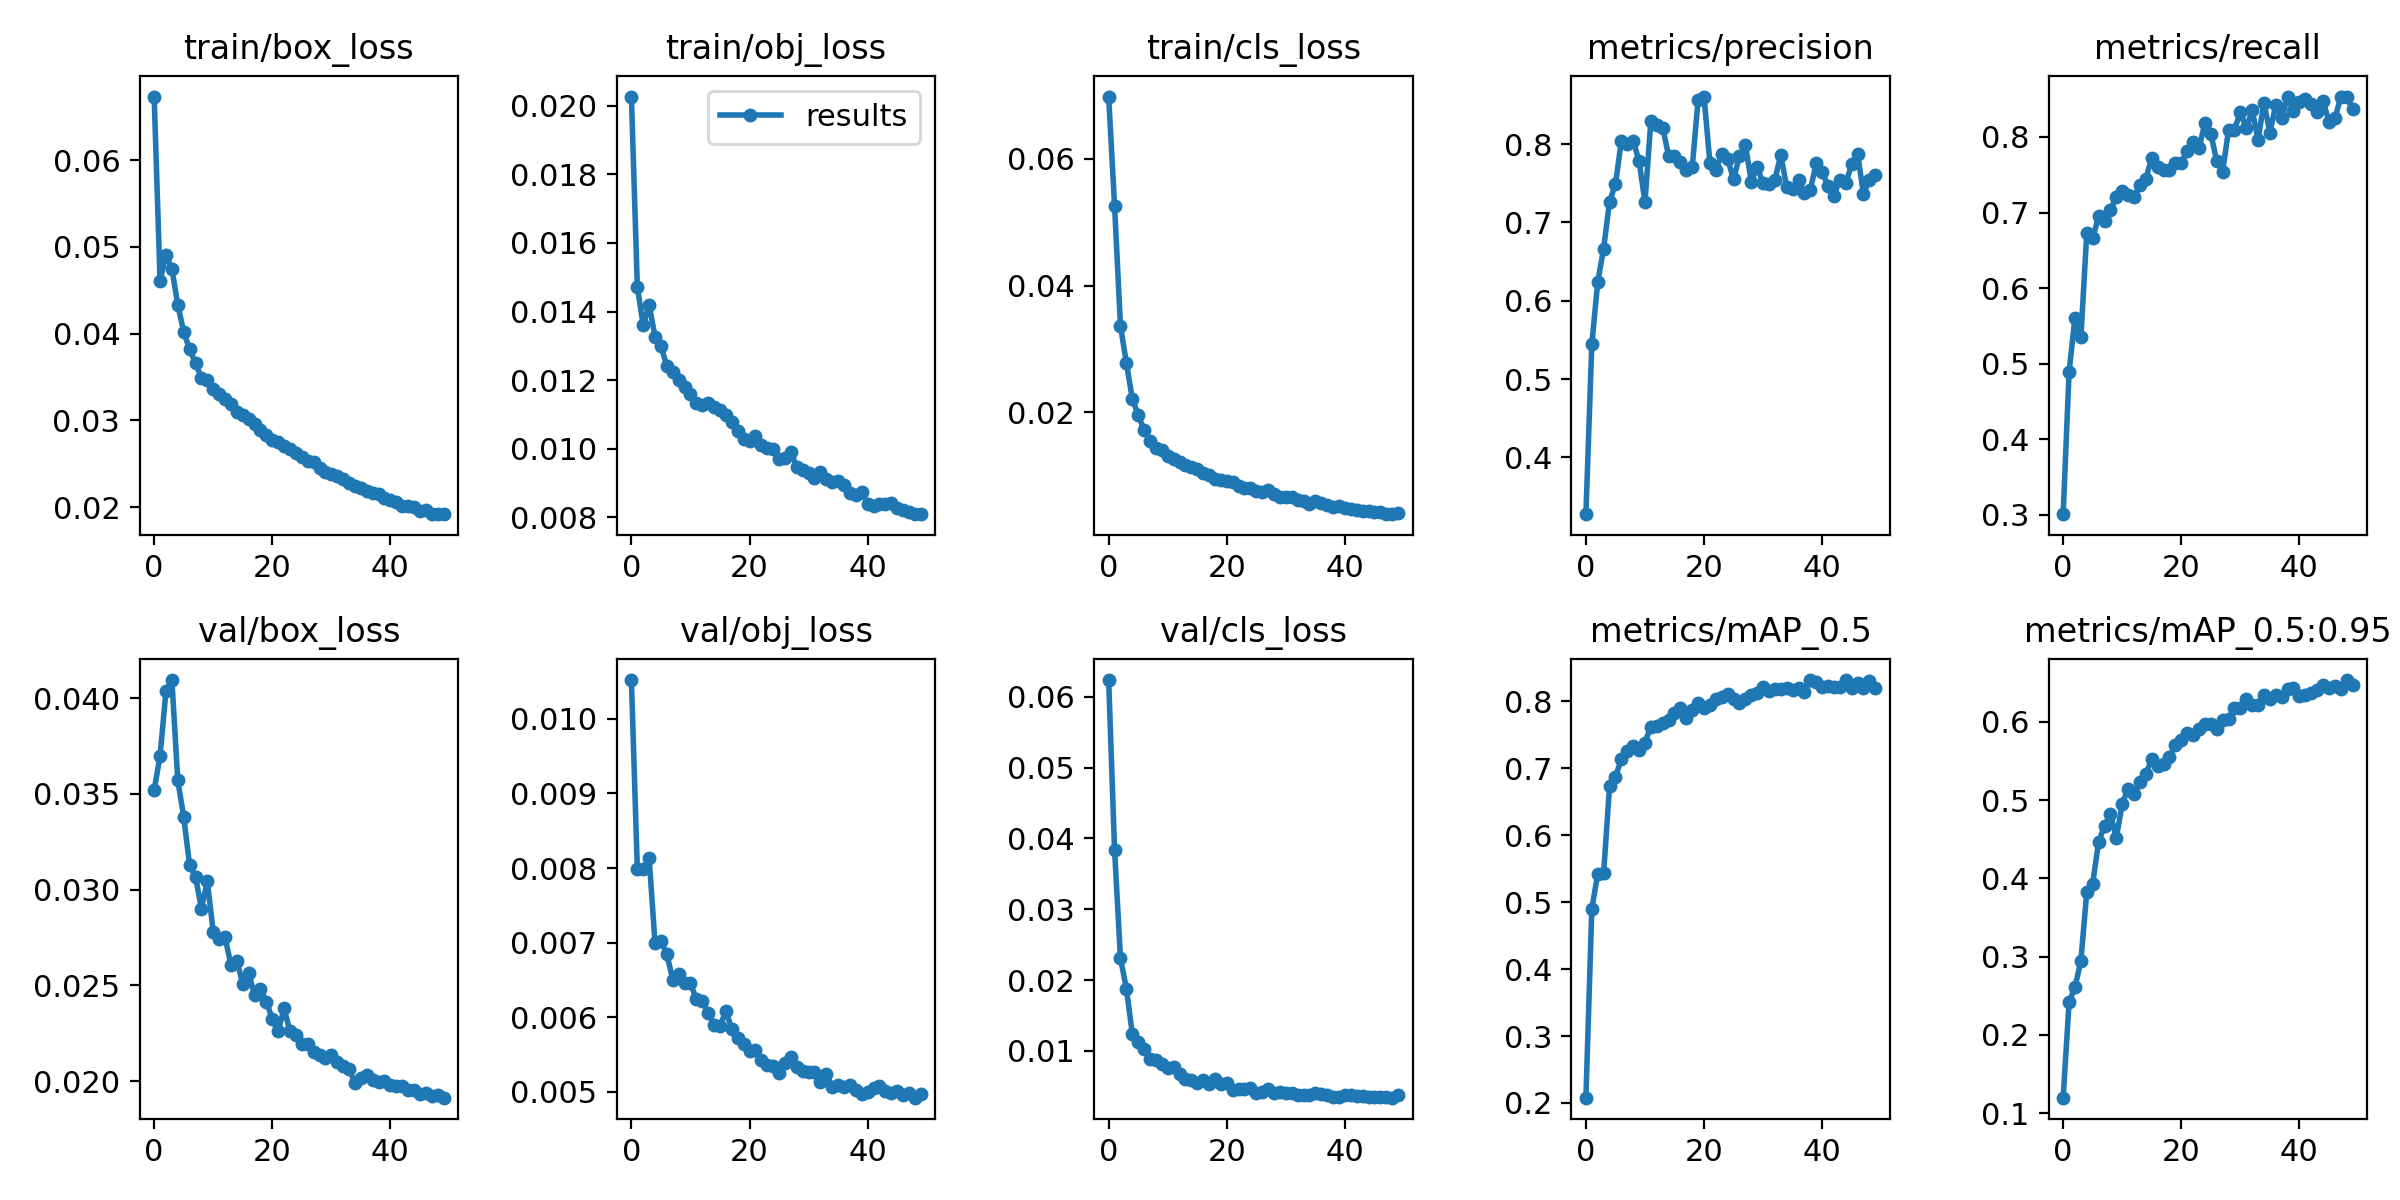

Source data for this figure (header and first rows):
epoch, train/box_loss, train/obj_loss, train/cls_loss, metrics/precision, metrics/recall, metrics/mAP_0.5, metrics/mAP_0.5:0.95, val/box_loss, val/obj_loss, val/cls_loss, x/lr0, x/lr1, x/lr2
0, 0.06734, 0.02027, 0.0698, 0.3274, 0.3007, 0.2079, 0.1199, 0.03519, 0.01052, 0.06236, 0.003329, 0.003329, 0.07004
1, 0.04607, 0.01472, 0.05257, 0.5449, 0.4888, 0.4898, 0.2416, 0.037, 0.007987, 0.03834, 0.006657, 0.006657, 0.04003
2, 0.04909, 0.0136, 0.03365, 0.6238, 0.5608, 0.5422, 0.2611, 0.04036, 0.007983, 0.02308, 0.009961, 0.009961, 0.01
3, 0.04749, 0.01419, 0.02779, 0.6666, 0.5346, 0.5431, 0.2948, 0.04095, 0.008134, 0.0188, 0.00992, 0.00992, 0.00992
4, 0.04333, 0.01327, 0.02216, 0.7265, 0.6732, 0.6727, 0.3827, 0.03571, 0.006993, 0.01244, 0.00992, 0.00992, 0.00992
5, 0.04023, 0.01299, 0.0196, 0.7491, 0.6657, 0.687, 0.393, 0.03381, 0.007024, 0.01119, 0.009859, 0.009859, 0.009859
6, 0.03819, 0.01241, 0.01719, 0.8038, 0.6948, 0.713, 0.4471, 0.03128, 0.006847, 0.01026, 0.00978, 0.00978, 0.00978
7, 0.03665, 0.01223, 0.01551, 0.8004, 0.6883, 0.7255, 0.4666, 0.03067, 0.006505, 0.008838, 0.009684, 0.009684, 0.009684
8, 0.03489, 0.01201, 0.01441, 0.8045, 0.7035, 0.7325, 0.4826, 0.02901, 0.006577, 0.008742, 0.009572, 0.009572, 0.009572
9, 0.0347, 0.01181, 0.01406, 0.7785, 0.7206, 0.7267, 0.452, 0.03043, 0.006461, 0.00821, 0.009443, 0.009443, 0.009443
10, 0.03363, 0.01158, 0.0131, 0.7259, 0.7291, 0.7381, 0.4951, 0.02781, 0.006457, 0.007591, 0.0093, 0.0093, 0.0093
11, 0.033, 0.01133, 0.01267, 0.8296, 0.7233, 0.7618, 0.5148, 0.02741, 0.006241, 0.007743, 0.009141, 0.009141, 0.009141
12, 0.0325, 0.01126, 0.01223, 0.8251, 0.7202, 0.7634, 0.5081, 0.02753, 0.006216, 0.006672, 0.008967, 0.008967, 0.008967
13, 0.03186, 0.01134, 0.01168, 0.8213, 0.7364, 0.7668, 0.523, 0.02607, 0.006063, 0.005971, 0.00878, 0.00878, 0.00878
14, 0.03093, 0.01123, 0.01146, 0.7851, 0.7446, 0.7725, 0.5328, 0.0263, 0.0059, 0.005853, 0.00858, 0.00858, 0.00858
15, 0.03066, 0.01112, 0.01113, 0.7843, 0.7727, 0.7821, 0.5529, 0.02508, 0.005885, 0.005456, 0.008368, 0.008368, 0.008368
16, 0.03021, 0.01097, 0.01041, 0.7776, 0.7604, 0.7895, 0.5434, 0.02567, 0.006082, 0.005907, 0.008145, 0.008145, 0.008145
17, 0.02962, 0.01078, 0.01018, 0.7673, 0.7565, 0.7755, 0.5463, 0.02448, 0.005847, 0.00534, 0.007911, 0.007911, 0.007911
18, 0.02885, 0.01052, 0.009445, 0.7703, 0.7568, 0.7873, 0.5545, 0.02481, 0.005728, 0.006093, 0.007668, 0.007668, 0.007668
19, 0.02832, 0.01028, 0.009304, 0.8569, 0.7657, 0.7974, 0.5706, 0.02414, 0.005643, 0.005308, 0.007416, 0.007416, 0.007416
20, 0.02769, 0.01022, 0.009194, 0.8608, 0.7656, 0.7901, 0.5766, 0.02327, 0.005547, 0.005413, 0.007157, 0.007157, 0.007157
21, 0.02751, 0.01036, 0.009052, 0.7756, 0.7811, 0.7944, 0.5863, 0.02261, 0.00556, 0.00453, 0.006891, 0.006891, 0.006891
22, 0.02704, 0.0101, 0.008413, 0.7668, 0.7929, 0.8028, 0.5829, 0.0238, 0.005422, 0.004664, 0.006619, 0.006619, 0.006619
23, 0.02667, 0.01001, 0.008066, 0.7869, 0.7851, 0.8056, 0.591, 0.0226, 0.005364, 0.004649, 0.006343, 0.006343, 0.006343
24, 0.02624, 0.009996, 0.008082, 0.7811, 0.8182, 0.8103, 0.597, 0.02239, 0.005341, 0.0047, 0.006064, 0.006064, 0.006064
25, 0.02577, 0.00971, 0.007621, 0.7552, 0.804, 0.8039, 0.5972, 0.02192, 0.005252, 0.004047, 0.005783, 0.005783, 0.005783
26, 0.02538, 0.009732, 0.007491, 0.7848, 0.7683, 0.7966, 0.5915, 0.02196, 0.005389, 0.004228, 0.0055, 0.0055, 0.0055
27, 0.02522, 0.009896, 0.007702, 0.7994, 0.7534, 0.8027, 0.6018, 0.02151, 0.00547, 0.004556, 0.005217, 0.005217, 0.005217
28, 0.02448, 0.009462, 0.007086, 0.7521, 0.8092, 0.8087, 0.6039, 0.02138, 0.005338, 0.004115, 0.004936, 0.004936, 0.004936
29, 0.02406, 0.009385, 0.006738, 0.7707, 0.8097, 0.8115, 0.6177, 0.02121, 0.005278, 0.004181, 0.004657, 0.004657, 0.004657
30, 0.0238, 0.00929, 0.006666, 0.7501, 0.8327, 0.8203, 0.6176, 0.02138, 0.005268, 0.004083, 0.004381, 0.004381, 0.004381
31, 0.02362, 0.009135, 0.006592, 0.7497, 0.8117, 0.8148, 0.6291, 0.021, 0.005261, 0.0041, 0.004109, 0.004109, 0.004109
32, 0.02325, 0.009305, 0.006121, 0.7547, 0.8352, 0.818, 0.6216, 0.02078, 0.005128, 0.003743, 0.003843, 0.003843, 0.003843
33, 0.02273, 0.009125, 0.006005, 0.7863, 0.7965, 0.8183, 0.6217, 0.02066, 0.005243, 0.003707, 0.003584, 0.003584, 0.003584
34, 0.02241, 0.009034, 0.005562, 0.7451, 0.8455, 0.8201, 0.6338, 0.01988, 0.00506, 0.003709, 0.003332, 0.003332, 0.003332
35, 0.02225, 0.009063, 0.006104, 0.7428, 0.8058, 0.8163, 0.6288, 0.02017, 0.005091, 0.004006, 0.003089, 0.003089, 0.003089
36, 0.02186, 0.008926, 0.005649, 0.7538, 0.8419, 0.82, 0.634, 0.02032, 0.00506, 0.003839, 0.002855, 0.002855, 0.002855
37, 0.02166, 0.008697, 0.0054, 0.7371, 0.8254, 0.8136, 0.6317, 0.02008, 0.005099, 0.003758, 0.002632, 0.002632, 0.002632
38, 0.02147, 0.008651, 0.005108, 0.7418, 0.8528, 0.8312, 0.6423, 0.01996, 0.005031, 0.00348, 0.00242, 0.00242, 0.00242
39, 0.0211, 0.008731, 0.005184, 0.7755, 0.8341, 0.8279, 0.6436, 0.01999, 0.004969, 0.003502, 0.00222, 0.00222, 0.00222
40, 0.02079, 0.008391, 0.004925, 0.7645, 0.8466, 0.8216, 0.6329, 0.01978, 0.004997, 0.003823, 0.002033, 0.002033, 0.002033
41, 0.02063, 0.008321, 0.004771, 0.7464, 0.8497, 0.8226, 0.6347, 0.01975, 0.005049, 0.003739, 0.001859, 0.001859, 0.001859
42, 0.02019, 0.008391, 0.004683, 0.7343, 0.8437, 0.821, 0.6372, 0.01972, 0.005074, 0.003665, 0.0017, 0.0017, 0.0017
43, 0.02013, 0.008389, 0.004399, 0.7547, 0.8325, 0.8218, 0.6405, 0.01953, 0.005014, 0.003658, 0.001557, 0.001557, 0.001557
44, 0.02002, 0.008398, 0.004385, 0.7502, 0.8479, 0.8314, 0.6471, 0.01953, 0.004979, 0.003433, 0.001428, 0.001428, 0.001428
45, 0.01956, 0.008262, 0.004301, 0.7741, 0.8204, 0.8202, 0.6427, 0.01935, 0.005015, 0.00352, 0.001316, 0.001316, 0.001316
46, 0.01965, 0.00822, 0.004316, 0.788, 0.8245, 0.827, 0.6458, 0.01937, 0.004956, 0.00344, 0.00122, 0.00122, 0.00122
47, 0.01925, 0.008159, 0.004046, 0.7362, 0.8522, 0.8199, 0.6422, 0.01924, 0.00499, 0.003472, 0.001141, 0.001141, 0.001141
48, 0.0192, 0.008085, 0.003952, 0.7548, 0.8535, 0.8295, 0.6534, 0.01928, 0.004923, 0.00339, 0.00108, 0.00108, 0.00108
49, 0.01926, 0.008103, 0.00407, 0.7608, 0.8366, 0.8194, 0.6474, 0.01914, 0.004977, 0.00382, 0.001035, 0.001035, 0.001035
